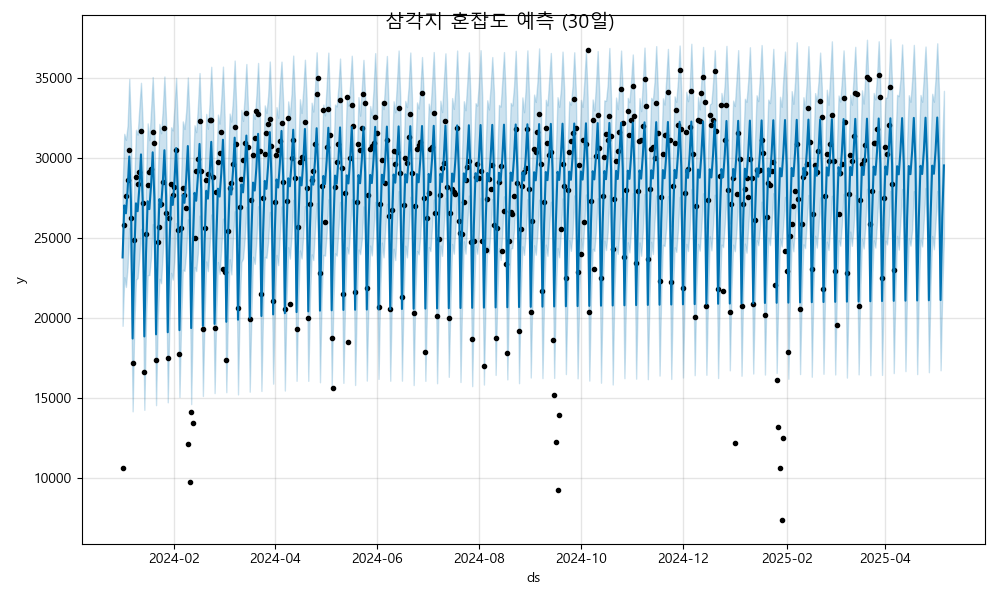

Source data for this figure (header and first rows):
ds, yhat, yhat_lower, yhat_upper
2024-01-01, 23779, 19505, 28128
2024-01-02, 27029, 22540, 31500
2024-01-03, 26535, 21932, 31126
2024-01-04, 28003, 23190, 32038
2024-01-05, 30086, 25624, 34925
2024-01-06, 27247, 22468, 31632
2024-01-07, 18711, 14162, 23274
2024-01-08, 23910, 19588, 28607
2024-01-09, 27159, 22387, 31755
2024-01-10, 26666, 22487, 31456
2024-01-11, 28134, 23783, 33112
2024-01-12, 30216, 25554, 34688
2024-01-13, 27378, 22863, 32147
2024-01-14, 18842, 14258, 23147
2024-01-15, 24041, 19818, 28664
2024-01-16, 27290, 22670, 32154
2024-01-17, 26796, 22677, 31102
2024-01-18, 28264, 23758, 33010
2024-01-19, 30347, 25863, 35046
2024-01-20, 27509, 23009, 32375
2024-01-21, 18973, 14548, 23413
2024-01-22, 24171, 19746, 28659
2024-01-23, 27421, 22441, 32124
2024-01-24, 26927, 22166, 31540
2024-01-25, 28395, 24013, 33017
2024-01-26, 30478, 26026, 35083
2024-01-27, 27639, 23340, 32319
2024-01-28, 19104, 14728, 23735
2024-01-29, 24302, 19764, 28889
2024-01-30, 27552, 22815, 31910
2024-01-31, 27058, 22393, 31715
2024-02-01, 28526, 23696, 33179
2024-02-02, 30608, 25919, 34992
2024-02-03, 27770, 23457, 31980
2024-02-04, 19234, 15058, 23702
2024-02-05, 24433, 19764, 28806
2024-02-06, 27682, 23011, 32278
2024-02-07, 27188, 22935, 31802
2024-02-08, 28656, 24116, 32887
2024-02-09, 30739, 26164, 35021
2024-02-10, 27901, 23745, 32403
2024-02-11, 19365, 14616, 23813
2024-02-12, 24563, 20307, 29131
2024-02-13, 27813, 23183, 32034
2024-02-14, 27319, 22924, 31607
2024-02-15, 28787, 24039, 33167
2024-02-16, 30870, 26391, 35298
2024-02-17, 28031, 23717, 32232
2024-02-18, 19496, 15122, 23806
2024-02-19, 24694, 20095, 28830
2024-02-20, 27944, 23527, 32744
2024-02-21, 27450, 22923, 31817
2024-02-22, 28918, 24488, 33404
2024-02-23, 31001, 26462, 35690
2024-02-24, 28162, 23664, 32846
2024-02-25, 19626, 15304, 24356
2024-02-26, 24825, 20197, 29269
2024-02-27, 28074, 23489, 32701
2024-02-28, 27580, 22752, 32140
2024-02-29, 29048, 24332, 33715
... 432 more rows
